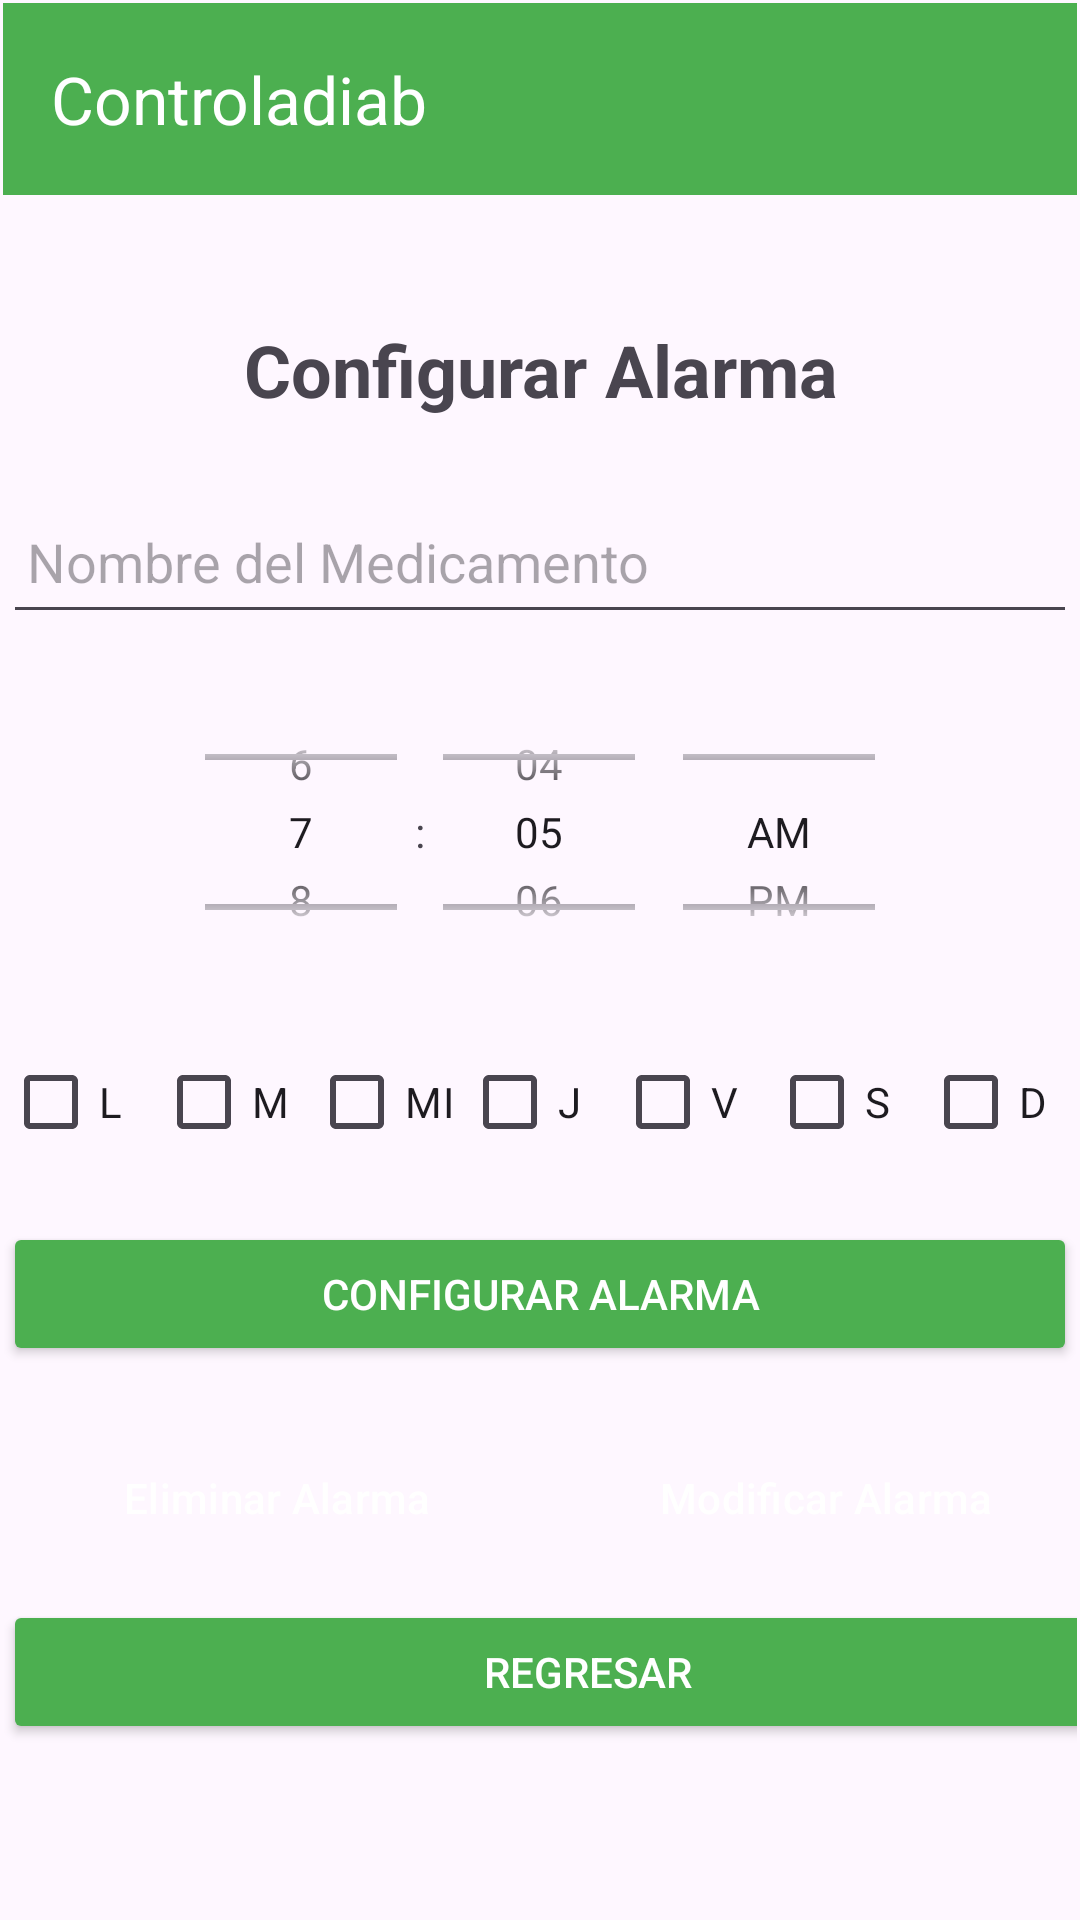

The Android layout XML behind this screen, and the referenced resources:
<!-- AndroidManifest.xml: application theme Theme.Controladiab -->
<!-- res/layout/activity_med_alarm.xml -->
<LinearLayout
    xmlns:android="http://schemas.android.com/apk/res/android"
    xmlns:app="http://schemas.android.com/apk/res-auto"
    xmlns:tools="http://schemas.android.com/tools"
    android:layout_width="match_parent"
    android:layout_height="match_parent"
    android:orientation="vertical"
    android:padding="1dp">

    <androidx.appcompat.widget.Toolbar
        android:id="@+id/top_app_bar"
        android:layout_width="match_parent"
        android:layout_height="wrap_content"
        android:background="@color/green"
        app:title="@string/app_name"
        app:titleTextColor="@color/white"
        android:layout_marginBottom="10dp"/>

    <LinearLayout
        android:id="@+id/alarmContainer"
        android:layout_width="match_parent"
        android:layout_height="wrap_content"
        android:orientation="vertical"
        android:padding="16dp" />

    <TextView
        android:layout_width="wrap_content"
        android:layout_height="wrap_content"
        android:text="@string/configurar_alarma"
        android:textSize="24sp"
        android:textStyle="bold"
        android:gravity="center"
        android:layout_gravity="center_horizontal"
        android:layout_marginBottom="24dp" />

    <EditText
        android:id="@+id/etMedicationName"
        android:layout_width="match_parent"
        android:layout_height="wrap_content"
        android:minHeight="48dp"
        android:hint="@string/nombre_medicamento"
        android:textColor="@android:color/black"
        android:inputType="text"
        android:autofillHints="name"
        android:padding="8dp"
        android:layout_marginBottom="16dp" />

    <TimePicker
        android:id="@+id/timePicker"
        android:layout_width="match_parent"
        android:layout_height="100dp"
        android:layout_marginBottom="16dp"
        android:timePickerMode="spinner" />

    <LinearLayout
        android:layout_width="match_parent"
        android:layout_height="wrap_content"
        android:orientation="horizontal"
        android:weightSum="7"
        android:layout_marginBottom="16dp">
        <CheckBox
            android:id="@+id/lunes"
            android:layout_width="0dp"
            android:layout_height="wrap_content"
            android:layout_weight="1"
            android:text="@string/L" />
        <CheckBox
            android:id="@+id/martes"
            android:layout_width="0dp"
            android:layout_height="wrap_content"
            android:layout_weight="1"
            android:text="@string/M" />
        <CheckBox
            android:id="@+id/miercoles"
            android:layout_width="0dp"
            android:layout_height="wrap_content"
            android:layout_weight="1"
            android:text="@string/MI" />
        <CheckBox
            android:id="@+id/jueves"
            android:layout_width="0dp"
            android:layout_height="wrap_content"
            android:layout_weight="1"
            android:text="@string/J" />
        <CheckBox
            android:id="@+id/viernes"
            android:layout_width="0dp"
            android:layout_height="wrap_content"
            android:layout_weight="1"
            android:text="@string/V" />
        <CheckBox
            android:id="@+id/sabado"
            android:layout_width="0dp"
            android:layout_height="wrap_content"
            android:layout_weight="1"
            android:text="@string/S" />
        <CheckBox
            android:id="@+id/domingo"
            android:layout_width="0dp"
            android:layout_height="wrap_content"
            android:layout_weight="1"
            android:text="@string/D" />
    </LinearLayout>

    <Button
        android:id="@+id/btnSetAlarm"
        android:layout_width="match_parent"
        android:layout_height="wrap_content"
        android:text="@string/btn_set_alarm"
        android:backgroundTint="@color/green"
        android:textColor="@android:color/white"
        android:padding="10dp"
        android:layout_marginBottom="10dp" />

    <LinearLayout
        style="?android:attr/buttonBarStyle"
        android:layout_width="match_parent"
        android:layout_height="wrap_content"
        android:orientation="horizontal"
        android:layout_marginTop="10dp"
        android:weightSum="2">

        <Button
            android:id="@+id/btnDeleteAlarm"
            style="?android:attr/buttonBarButtonStyle"
            android:layout_width="0dp"
            android:layout_height="wrap_content"
            android:layout_weight="1"
            android:text="@string/btn_delete_alarm"
            android:backgroundTint="@color/green"
            android:textColor="@android:color/white"
            android:padding="8dp"
            android:layout_marginEnd="8dp" />

        <Button
            android:id="@+id/btnModifyAlarm"
            style="?android:attr/buttonBarButtonStyle"
            android:layout_width="0dp"
            android:layout_height="wrap_content"
            android:layout_weight="1"
            android:backgroundTint="@color/green"
            android:padding="8dp"
            android:text="@string/btn_modify_alarm"
            android:textColor="@android:color/white" />
    </LinearLayout>

    <LinearLayout
        android:layout_width="match_parent"
        android:layout_height="wrap_content"
        android:orientation="horizontal"
        android:layout_marginTop="10dp"
        android:weightSum="3">

        <Button
            android:id="@+id/btnBack"
            android:layout_width="410dp"
            android:layout_height="wrap_content"
            android:layout_weight="1"
            android:text="@string/btn_back"
            android:backgroundTint="@color/green"
            android:textColor="@android:color/white"
            android:padding="8dp"
            android:layout_marginEnd="8dp"
            tools:ignore="InefficientWeight" />

    </LinearLayout>


    <ListView
        android:id="@+id/alarmListView"
        android:layout_width="match_parent"
        android:layout_height="wrap_content"
        android:layout_marginTop="16dp"/>
</LinearLayout>
<!-- resources referenced by this layout -->
<resources>
  <color name="green">#4CAF50</color>
  <color name="white">#FFFFFFFF</color>
  <string name="D">D</string>
  <string name="J">J</string>
  <string name="L">L</string>
  <string name="M">M</string>
  <string name="MI">MI</string>
  <string name="S">S</string>
  <string name="V">V</string>
  <string name="app_name">Controladiab</string>
  <string name="btn_back">Regresar</string>
  <string name="btn_delete_alarm">Eliminar Alarma</string>
  <string name="btn_modify_alarm">Modificar Alarma</string>
  <string name="btn_set_alarm">Configurar Alarma</string>
  <string name="configurar_alarma">Configurar Alarma</string>
  <string name="nombre_medicamento">Nombre del Medicamento</string>
  <style name="Theme.Controladiab" parent="Base.Theme.Controladiab" />
  <style name="Base.Theme.Controladiab" parent="Theme.Material3.DayNight.NoActionBar">
          
          
      </style>
</resources>
